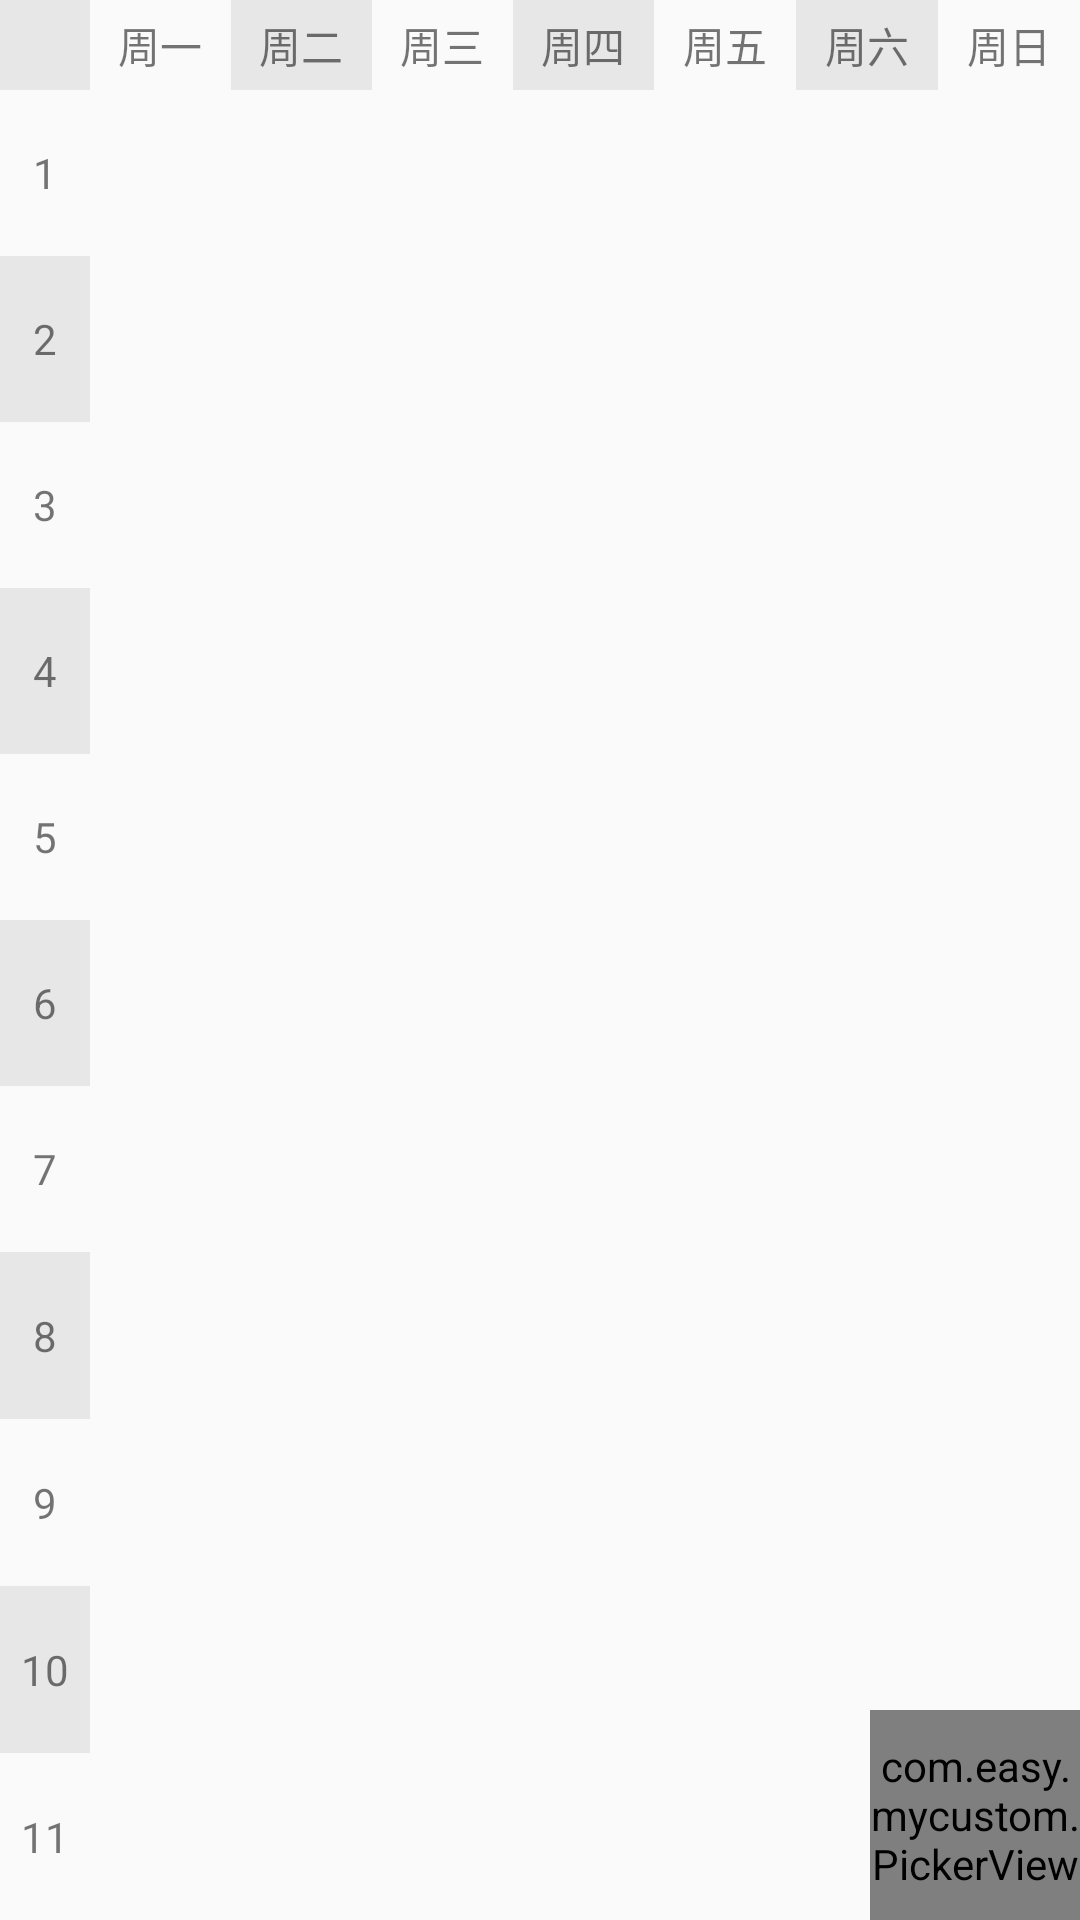

Write the Android layout XML for this screen, with the resource values it uses.
<!-- AndroidManifest.xml: application theme AppTheme.NoActionBar -->
<!-- res/layout/calsstable.xml -->
<?xml version="1.0" encoding="utf-8"?>
<LinearLayout xmlns:android="http://schemas.android.com/apk/res/android"
    android:layout_width="match_parent"
    android:layout_height="fill_parent"
    android:orientation="horizontal">

<LinearLayout
    android:layout_width="wrap_content"
    android:layout_height="match_parent"
    android:orientation="vertical">
    <TextView
        android:layout_width="30dp"
        android:layout_height="30dp"
        android:background="#5dc6c6c6"
        />

    <LinearLayout
        android:layout_width="fill_parent"
        android:layout_height="fill_parent"
        android:orientation="vertical">

        <TextView
            android:id="@+id/text1"
            android:clickable="true"
            android:layout_width="match_parent"
            android:layout_height="0dp"
            android:layout_weight="1"
            android:gravity="center"
            android:text="1"/>
        <TextView
            android:layout_width="match_parent"
            android:layout_height="0dp"
            android:layout_weight="1"
            android:gravity="center"
            android:background="#5dc6c6c6"
            android:text="2"/>
        <TextView
            android:layout_width="match_parent"
            android:layout_height="0dp"
            android:layout_weight="1"
            android:gravity="center"
            android:text="3"/>
        <TextView
            android:layout_width="match_parent"
            android:layout_height="0dp"
            android:layout_weight="1"
            android:gravity="center"
            android:background="#5dc6c6c6"
            android:text="4"/>
        <TextView
            android:layout_width="match_parent"
            android:layout_height="0dp"
            android:layout_weight="1"
            android:gravity="center"
            android:text="5"/>
        <TextView
            android:layout_width="match_parent"
            android:layout_height="0dp"
            android:layout_weight="1"
            android:gravity="center"
            android:background="#5dc6c6c6"
            android:text="6"/>
        <TextView
            android:layout_width="match_parent"
            android:layout_height="0dp"
            android:layout_weight="1"
            android:gravity="center"
            android:text="7"/>
        <TextView
            android:layout_width="match_parent"
            android:layout_height="0dp"
            android:layout_weight="1"
            android:gravity="center"
            android:background="#5dc6c6c6"
            android:text="8"/>
        <TextView
            android:layout_width="match_parent"
            android:layout_height="0dp"
            android:layout_weight="1"
            android:gravity="center"
            android:text="9"/>
        <TextView
            android:layout_width="match_parent"
            android:layout_height="0dp"
            android:layout_weight="1"
            android:gravity="center"
            android:background="#5dc6c6c6"
            android:text="10"/>
        <TextView
            android:layout_width="match_parent"
            android:layout_height="0dp"
            android:layout_weight="1"
            android:gravity="center"
            android:text="11"/>

    </LinearLayout>
</LinearLayout>
<LinearLayout
    android:layout_width="match_parent"
    android:layout_height="wrap_content"
    android:orientation="vertical">
    <LinearLayout
        android:layout_width="match_parent"
        android:layout_height="match_parent"
        android:orientation="horizontal">
        <TextView
            android:id="@+id/days1"
            android:clickable="true"
            android:layout_width="0dp"
            android:layout_weight="1"
            android:layout_height="30dp"
            android:text="周一"
            android:gravity="center"/>

        <TextView
            android:layout_width="0dp"
            android:layout_weight="1"
            android:layout_height="30dp"
            android:text="周二"
            android:background="#5dc6c6c6"
            android:gravity="center"/>
        <TextView
            android:layout_width="0dp"
            android:layout_weight="1"
            android:layout_height="30dp"
            android:text="周三"
            android:gravity="center"/>
        <TextView
            android:layout_width="0dp"
            android:layout_weight="1"
            android:layout_height="30dp"
            android:text="周四"
            android:gravity="center"
            android:background="#5dc6c6c6"
            />
        <TextView
            android:layout_width="0dp"
            android:layout_weight="1"
            android:gravity="center"
            android:layout_height="30dp"
            android:text="周五"/>
        <TextView
            android:layout_width="0dp"
            android:layout_weight="1"
            android:gravity="center"
            android:layout_height="30dp"
            android:text="周六"
            android:background="#5dc6c6c6"
            />
        <TextView
            android:layout_width="0dp"
            android:layout_weight="1"
            android:gravity="center"
            android:layout_height="30dp"
            android:text="周日"/>
    </LinearLayout>
<RelativeLayout
    android:id="@+id/relativeLayout"
    android:layout_width="fill_parent"
    android:layout_height="fill_parent">

    <com.easy.mycustom.PickerView
        android:layout_width="70dp"
        android:id="@+id/selector"
        android:layout_height="70dp"
        android:layout_alignParentBottom="true"
        android:layout_alignParentRight="true"
        android:layout_alignParentEnd="true" />


</RelativeLayout>
</LinearLayout>

</LinearLayout>
<!-- resources referenced by this layout -->
<resources>
  <style name="AppTheme.NoActionBar">
          <item name="windowActionBar">false</item>
          <item name="windowNoTitle">true</item>
      </style>
</resources>
